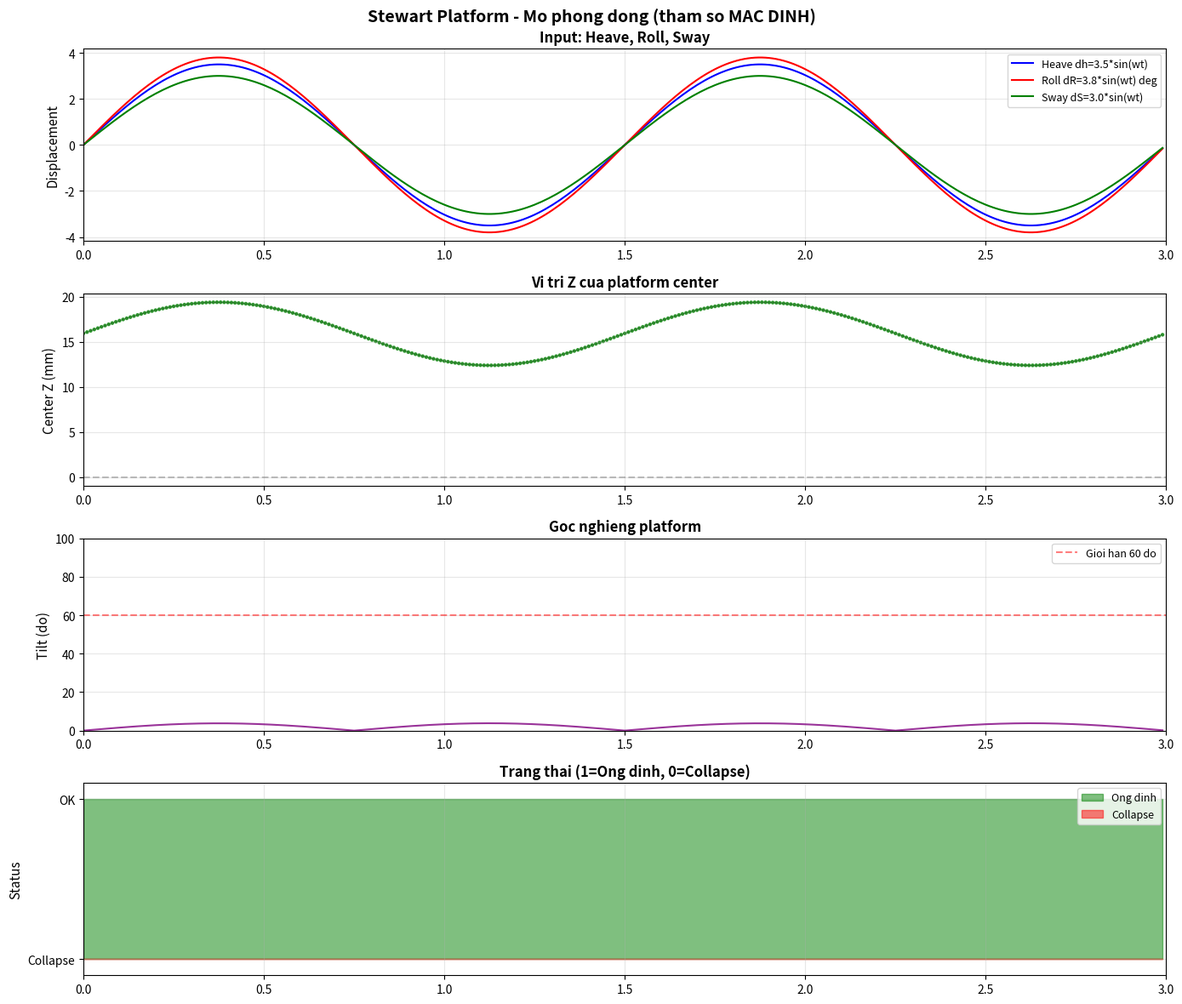

Write the Python code that produced this figure. (Note: this script raises an exception after producing the figure.)
"""
Stewart Platform - Mo phong dong voi tham so MAC DINH
=====================================================
Displacement:
  Heave: ∆h = 3.5*sin(2*pi/1.5*t)
  Roll:  ∆R = 3.8*sin(2*pi/1.5*t) (do)
  Sway:  ∆S = 3.0*sin(2*pi/1.5*t)
"""
import numpy as np, math, time
import matplotlib
matplotlib.use('Agg')
import matplotlib.pyplot as plt

# ===================== THAM SO MAC DINH =====================
BR=14.7; PR=8.5; BD=11.2; PD=4.8; LL=18.0

def build_platform(pr,pd,z=0):
    po=math.atan2(pd/2,pr); R=math.sqrt(pr**2+(pd/2)**2)
    return np.array([[R*math.sin(math.pi/3-po),-R*math.cos(math.pi/3-po),z],
        [R*math.sin(math.pi/3+po),-R*math.cos(math.pi/3+po),z],
        [pd/2,pr,z],[-pd/2,pr,z],
        [-R*math.sin(math.pi/3+po),-R*math.cos(math.pi/3+po),z],
        [-R*math.sin(math.pi/3-po),-R*math.cos(math.pi/3-po),z]])

def build_base(br,bd):
    bo=math.atan2(bd/2,br); R=math.sqrt(br**2+(bd/2)**2)
    return np.array([[bd/2,-br,0],[R*math.sin(math.pi/3+bo),R*math.cos(math.pi/3+bo),0],
        [R*math.sin(math.pi/3-bo),R*math.cos(math.pi/3-bo),0],
        [-R*math.sin(math.pi/3-bo),R*math.cos(math.pi/3-bo),0],
        [-R*math.sin(math.pi/3+bo),R*math.cos(math.pi/3+bo),0],
        [-bd/2,-br,0]])

# Hinh hoc
PLAT0 = build_platform(PR,PD,38.951552)  # Z goc cua platform
BASE0 = build_base(BR,BD)                 # Base o Z=0
C0 = np.mean(PLAT0,axis=0)
REF = PLAT0 - C0
LEG = np.array([LL]*6)

print("="*70)
print("STEWART PLATFORM - MO PHONG DONG (MAC DINH)")
print("="*70)
print(f"\nTham so:")
print(f"  baseRadius={BR}, platformRadius={PR}")
print(f"  baseDistance={BD}, platformDistance={PD}")
print(f"  legLength={LL}")
print(f"\nDieu kien dong:")
print(f"  Heave: dh = 3.5*sin(2*pi/1.5*t)")
print(f"  Roll:  dR = 3.8*sin(2*pi/1.5*t) deg")
print(f"  Sway:  dS = 3.0*sin(2*pi/1.5*t)")
print(f"\nToa do Platform goc (z={PLAT0[0,2]:.3f}):")
for i in range(6):
    print(f"  P{i+1} = [{PLAT0[i,0]:.4f}, {PLAT0[i,1]:.4f}, {PLAT0[i,2]:.4f}]")
print(f"\nToa do Base (z=0):")
for i in range(6):
    print(f"  B{i+1} = [{BASE0[i,0]:.4f}, {BASE0[i,1]:.4f}, {BASE0[i,2]:.4f}]")

L_rest = np.mean([np.linalg.norm(PLAT0[i]-BASE0[i]) for i in range(6)])
print(f"\nL_rest = {L_rest:.3f}  |LL-L_rest|/L_rest = {abs(LL-L_rest)/L_rest*100:.1f}%")

# ===================== FK SOLVER =====================
def R(r,p,y):
    cr,sr=math.cos(r),math.sin(r); cp,sp=math.cos(p),math.sin(p); cy,sy=math.cos(y),math.sin(y)
    return np.array([[cy*cp,cy*sp*sr-sy*cr,cy*sp*cr+sy*sr],
                     [sy*cp,sy*sp*sr+cy*cr,sy*sp*cr-cy*sr],
                     [-sp,cp*sr,cp*cr]])

def P(c,r,p,y):
    return c+(R(r,p,y)@REF.T).T

def fk(bases, iters=30, tol=1e-3):
    c=np.array([0.,0.,38.95])
    a=np.array([0.,0.,0.])
    for _ in range(iters):
        pts=P(c,a[0],a[1],a[2])
        L=np.array([np.linalg.norm(pts[i]-bases[i]) for i in range(6)])
        e=L-LEG; en=np.linalg.norm(e)
        if en<tol: return True,c,a,en
        J=np.zeros((6,6))
        for i in range(6):
            d=pts[i]-bases[i]; ln=np.linalg.norm(d)
            if ln<1e-10: return False,c,a,999
            u=d/ln; J[i,:3]=u; J[i,3:]=np.cross(pts[i]-c,u)
        try: delta=np.linalg.solve(J,-e)
        except: delta=np.linalg.lstsq(J,-e,rcond=None)[0]
        c+=delta[:3]; a+=delta[3:]
        if np.any(np.isnan(c))or np.any(np.isnan(a)):
            return False,np.zeros(3),np.zeros(3),999
    pts=P(c,a[0],a[1],a[2]); L=np.array([np.linalg.norm(pts[i]-bases[i]) for i in range(6)])
    err=np.linalg.norm(L-LEG)
    return (err<1.0),c,a,err

def check_collapse(bases):
    ok,c,a,err=fk(bases)
    if not ok: return True,"SOLVER_FAIL",err,0
    pts=P(c,a[0],a[1],a[2])
    n=R(a[0],a[1],a[2])@np.array([0,0,1])
    tilt=math.degrees(math.acos(np.clip(n[2],-1,1)))
    minz=np.min(pts[:,2])
    if tilt>60: return True,f"TILT_{tilt:.0f}",tilt,tilt
    if minz<-5: return True,f"ZMIN_{minz:.1f}",minz,tilt
    if c[2]<-5: return True,f"LOWZ_{c[2]:.1f}",c[2],tilt
    return False,f"OK",0,tilt

# ===================== APPLY DISPLACEMENT =====================
def apply_displacement(t, base_pts):
    """Apply heave+roll+sway to base joints, return new base positions"""
    w = 2*math.pi/1.5  # tan so goc
    dh = 3.5*math.sin(w*t)     # Heave (mm)
    dR = math.radians(3.8*math.sin(w*t))  # Roll (rad)
    dS = 3.0*math.sin(w*t)     # Sway (mm)
    
    # Rotation matrix for roll (quay quanh X)
    cr,sr = math.cos(dR), math.sin(dR)
    Rx = np.array([[1,0,0],[0,cr,-sr],[0,sr,cr]])
    
    # Apply to each base point: rotate + translate
    new_bases = base_pts.copy()
    for i in range(6):
        p = base_pts[i]
        # Roll rotation around X axis, then heave + sway
        p_rot = Rx @ p
        p_rot[1] += dS  # sway
        p_rot[2] += dh  # heave
        new_bases[i] = p_rot
    return new_bases

# ===================== MO PHONG =====================
dt = 0.01
T_total = 3.0  # 3 seconds = 2 chu ky
N_steps = int(T_total/dt)

print(f"\nMo phong {T_total}s ({N_steps} buoc, dt={dt}s)...")
print(f"Tan so: f=1/1.5={1/1.5:.3f} Hz, 2 chu ky")

t0 = time.time()

times = []
heave_vals = []
roll_vals = []
sway_vals = []
center_z_vals = []
tilt_vals = []
leg_lengths = []
collapse_times = []
status_vals = []

coll_count = 0
collapsed = False
last_ok = True

for step in range(N_steps):
    t = step*dt
    w = 2*math.pi/1.5
    dh = 3.5*math.sin(w*t)
    dR = 3.8*math.sin(w*t)
    dS = 3.0*math.sin(w*t)
    
    # Apply displacement to base (base joints only on Z)
    # Heave: z_i += dh
    # Roll:  z_i += y_i * sin(dR_rad)  (khong thay doi X,Y)
    # Sway:  y_i += dS
    bases = BASE0.copy()
    dR_rad = math.radians(dR)
    for i in range(6):
        x,y,z = BASE0[i]
        # Heave: z += dh
        # Roll:  z += y * sin(dR_rad)
        # Sway:  y += dS
        bases[i] = [x, y + dS, y * math.sin(dR_rad) + dh]
    
    bad,msg,det,tilt = check_collapse(bases)
    
    times.append(t)
    heave_vals.append(dh)
    roll_vals.append(dR)
    sway_vals.append(dS)
    
    if not bad:
        ok,c,a,err = fk(bases)
        center_z_vals.append(c[2])
        tilt_vals.append(tilt)
        coll_count = 0
        collapsed = False
        status_vals.append(1)  # 1 = stable
    else:
        center_z_vals.append(0)
        tilt_vals.append(90)
        coll_count += 1
        if coll_count == 1:
            collapse_times.append(t)
            print(f"  COLLAPSE tai t={t:.3f}s: {msg}")
        collapsed = True
        status_vals.append(0)  # 0 = collapsed
    
    if (step+1) % 200 == 0:
        print(f"  t={t:.2f}s: dh={dh:.2f}, dR={dR:.1f}deg, dS={dS:.2f}, "
              f"status={'OK' if not bad else 'COLLAPSE'}")

t1 = time.time()

print(f"\nThoi gian mo phong: {t1-t0:.2f}s")
print(f"So lan collapse: {len(collapse_times)}")

# Xu ly ket qua
if collapse_times:
    first_col = collapse_times[0]
    stable_periods = []
    in_stable = True
    stable_start = 0
    for t in collapse_times:
        if in_stable:
            stable_periods.append((stable_start, t))
            in_stable = False
        else:
            in_stable = True
            stable_start = t
    stable_pct = sum(end-st for st,end in stable_periods)/T_total*100 if stable_periods else 0
else:
    first_col = None
    stable_pct = 100

n_col = sum(1 for s in status_vals if s==0)
n_ok = N_steps - n_col

print(f"\nKET QUA:")
print(f"  Tong so buoc: {N_steps}")
print(f"  Ong dinh: {n_ok} ({n_ok/N_steps*100:.1f}%)")
print(f"  Collapse: {n_col} ({n_col/N_steps*100:.1f}%)")
if first_col:
    print(f"  Lan collapse dau tien: t={first_col:.3f}s")
print(f"  Thoi gian ong dinh: {n_ok*dt:.2f}s / {T_total:.2f}s ({n_ok/N_steps*100:.1f}%)")

# ===================== VE BIEU DO =====================
print(f"\nDang ve bieu do...")

fig, axes = plt.subplots(4, 1, figsize=(14, 12))
fig.suptitle('Stewart Platform - Mo phong dong (tham so MAC DINH)', fontsize=14, fontweight='bold')

# 1. Displacement inputs
ax = axes[0]
ax.plot(times, heave_vals, 'b-', linewidth=1.5, label='Heave dh=3.5*sin(wt)')
ax.plot(times, roll_vals, 'r-', linewidth=1.5, label='Roll dR=3.8*sin(wt) deg')
ax.plot(times, sway_vals, 'g-', linewidth=1.5, label='Sway dS=3.0*sin(wt)')
ax.set_ylabel('Displacement', fontsize=11)
ax.set_title('Input: Heave, Roll, Sway', fontsize=12, fontweight='bold')
ax.legend(fontsize=9); ax.grid(alpha=0.3)
ax.set_xlim(0, T_total)

# 2. Center Z position
ax = axes[1]
colors = ['green' if s==1 else 'red' for s in status_vals]
ax.scatter(times, center_z_vals, c=colors, s=5, alpha=0.7)
ax.plot(times, center_z_vals, 'k-', alpha=0.3, linewidth=0.5)
ax.axhline(y=0, color='gray', linestyle='--', alpha=0.5)
ax.set_ylabel('Center Z (mm)', fontsize=11)
ax.set_title('Vi tri Z cua platform center', fontsize=12, fontweight='bold')
ax.grid(alpha=0.3); ax.set_xlim(0, T_total)

# 3. Tilt angle
ax = axes[2]
ax.plot(times, tilt_vals, 'purple', linewidth=1.5, alpha=0.8)
ax.axhline(y=60, color='red', linestyle='--', alpha=0.5, label='Gioi han 60 do')
ax.set_ylabel('Tilt (do)', fontsize=11)
ax.set_title('Goc nghieng platform', fontsize=12, fontweight='bold')
ax.legend(fontsize=9); ax.grid(alpha=0.3); ax.set_xlim(0, T_total)
ax.set_ylim(0, 100)

# 4. Status indicator
ax = axes[3]
ax.fill_between(times, 0, status_vals, color='green', alpha=0.5, label='Ong dinh')
ax.fill_between(times, 0, [1-s for s in status_vals], color='red', alpha=0.5, label='Collapse')
ax.set_ylabel('Status', fontsize=11)
ax.set_title('Trang thai (1=Ong dinh, 0=Collapse)', fontsize=12, fontweight='bold')
ax.set_yticks([0,1]); ax.set_yticklabels(['Collapse','OK'])
ax.set_ylim(-0.1, 1.1)
ax.legend(fontsize=9, loc='upper right'); ax.grid(alpha=0.3); ax.set_xlim(0, T_total)

plt.tight_layout()
plt.savefig('d:/final/fig11_dynamic_sim.png', dpi=150, bbox_inches='tight')
print(f"  Da luu: fig11_dynamic_sim.png")
plt.close()

# 2. Extra plot: displacement vs status
fig2 = plt.figure(figsize=(14, 8))
fig2.suptitle('Phan tich collapse theo displacement', fontsize=14, fontweight='bold')

ax1 = fig2.add_subplot(221)
sc = ax1.scatter(heave_vals, roll_vals, c=status_vals, cmap='RdYlGn', s=3, alpha=0.6)
ax1.set_xlabel('Heave (mm)'); ax1.set_ylabel('Roll (deg)')
ax1.set_title('Heave vs Roll (mau=status)')
plt.colorbar(sc, ax=ax1, label='1=OK,0=Collapse')
ax1.grid(alpha=0.3)

ax2 = fig2.add_subplot(222)
sc2 = ax2.scatter(heave_vals, sway_vals, c=status_vals, cmap='RdYlGn', s=3, alpha=0.6)
ax2.set_xlabel('Heave (mm)'); ax2.set_ylabel('Sway (mm)')
ax2.set_title('Heave vs Sway (mau=status)')
plt.colorbar(sc2, ax=ax2, label='1=OK,0=Collapse')
ax2.grid(alpha=0.3)

ax3 = fig2.add_subplot(223)
sc3 = ax3.scatter(roll_vals, sway_vals, c=status_vals, cmap='RdYlGn', s=3, alpha=0.6)
ax3.set_xlabel('Roll (deg)'); ax3.set_ylabel('Sway (mm)')
ax3.set_title('Roll vs Sway (mau=status)')
plt.colorbar(sc3, ax=ax3, label='1=OK,0=Collapse')
ax3.grid(alpha=0.3)

ax4 = fig2.add_subplot(224)
ax4.axis('off')
txt = f"KET QUA TONG HOP\n\n"
txt += f"Tham so MAC DINH:\n"
txt += f"BR={BR}, PR={PR}, BD={BD}, PD={PD}\n"
txt += f"LL={LL}, L_rest={L_rest:.2f}\n\n"
txt += f"Mo phong: {T_total}s, {N_steps} buoc\n"
txt += f"Tan so: {1/1.5:.3f}Hz (2 chu ky)\n\n"
txt += f"Ong dinh: {n_ok} ({n_ok/N_steps*100:.1f}%)\n"
txt += f"Collapse: {n_col} ({n_col/N_steps*100:.1f}%)\n"
if first_col:
    txt += f"\nCollapse lan dau:\nt={first_col:.3f}s"
txt += f"\n\nBien do:\nHeave=3.5mm\nRoll=3.8deg\nSway=3.0mm"
ax4.text(0.1, 0.9, txt, transform=ax4.transAxes, fontsize=11,
         verticalalignment='top', fontfamily='monospace',
         bbox=dict(boxstyle='round', facecolor='lightyellow', alpha=0.8))

plt.tight_layout()
plt.savefig('d:/final/fig12_dynamic_analysis.png', dpi=150, bbox_inches='tight')
print(f"  Da luu: fig12_dynamic_analysis.png")
plt.close()

# Ghi file ket qua
out=open('d:/final/dynamic_sim_results.txt','w')
out.write("="*70+"\n")
out.write("STEWART PLATFORM - DYNAMIC SIMULATION\n")
out.write("="*70+"\n")
out.write(f"Parameters (DEFAULT):\n")
out.write(f"  baseRadius={BR}, platformRadius={PR}\n")
out.write(f"  baseDistance={BD}, platformDistance={PD}\n")
out.write(f"  legLength={LL}, L_rest={L_rest:.3f}\n\n")
out.write(f"Input:\n")
out.write(f"  Heave: dh = 3.5*sin(2*pi/1.5*t)\n")
out.write(f"  Roll:  dR = 3.8*sin(2*pi/1.5*t) deg\n")
out.write(f"  Sway:  dS = 3.0*sin(2*pi/1.5*t)\n")
out.write(f"  Period = 1.5s, Simulation = {T_total}s\n\n")
out.write(f"RESULTS:\n")
out.write(f"  Total steps: {N_steps}\n")
out.write(f"  Stable: {n_ok:5d} ({n_ok/N_steps*100:.1f}%)\n")
out.write(f"  Collapsed: {n_col:5d} ({n_col/N_steps*100:.1f}%)\n")
if first_col:
    out.write(f"  First collapse at t={first_col:.3f}s\n")
out.write(f"\nCollapse events:\n")
for ct in collapse_times:
    out.write(f"  t={ct:.3f}s\n")
out.write("\nSamples:\n")
for step in range(0, min(N_steps, 100), 5):
    t = step*dt
    w = 2*math.pi/1.5
    dh = 3.5*math.sin(w*t)
    dR = 3.8*math.sin(w*t)
    dS = 3.0*math.sin(w*t)
    s = "OK" if status_vals[step]==1 else "COLLAPSE"
    cz = center_z_vals[step] if status_vals[step]==1 else 0
    tl = tilt_vals[step]
    out.write(f"  t={t:.2f}s dh={dh:+.2f} dR={dR:+.1f}deg dS={dS:+.2f} -> Z={cz:.1f} Tilt={tl:.0f}deg [{s}]\n")
out.write("\n"+"="*70+"\n")
out.write("CONCLUSION:\n")
if n_col > N_steps*0.5:
    out.write("  Platform COLLAPSES under these dynamic conditions.\n")
elif n_col > 0:
    out.write(f"  Platform PARTIALLY collapses ({n_col/N_steps*100:.1f}% of time).\n")
else:
    out.write("  Platform is STABLE under these dynamic conditions.\n")
out.write("="*70+"\n")
out.close()
print(f"  Da luu: dynamic_sim_results.txt")

print(f"\n{'='*70}")
print(f"HOAN THANH MO PHONG DONG!")
print(f"{'='*70}")
print(f"\nTong ket: {n_ok}/{N_steps} ong dinh, {n_col}/{N_steps} collapse")
if first_col:
    print(f"Collapse lan dau tai t={first_col:.3f}s")
print(f"Xem ket qua chi tiet: dynamic_sim_results.txt")
